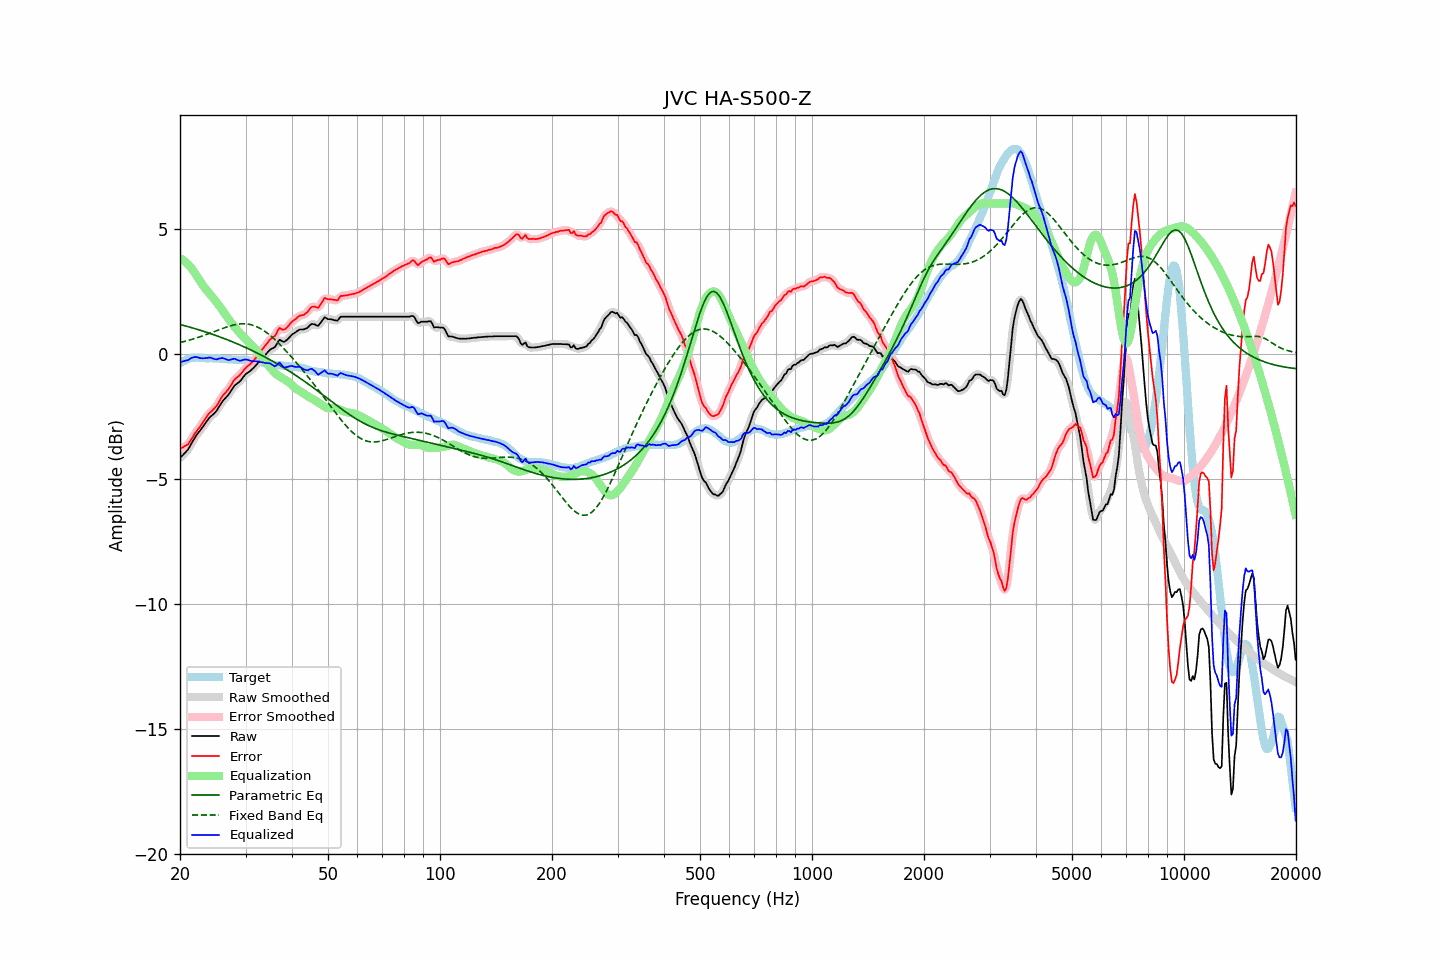

The data file committed next to this chart (first rows):
frequency, raw, error, smoothed, error_smoothed, equalization, parametric_eq, fixed_band_eq, equalized_raw, equalized_smoothed, target
20.00, -4.17, -3.79, -4.17, -3.79, 3.82, 1.17, 0.44, -0.35, -0.35, -0.38
20.20, -4.10, -3.76, -4.11, -3.77, 3.78, 1.15, 0.46, -0.32, -0.33, -0.34
20.40, -4.04, -3.74, -4.04, -3.74, 3.74, 1.13, 0.48, -0.30, -0.31, -0.30
20.61, -3.97, -3.69, -3.97, -3.70, 3.69, 1.12, 0.49, -0.29, -0.29, -0.28
20.81, -3.90, -3.66, -3.91, -3.67, 3.63, 1.10, 0.51, -0.27, -0.27, -0.24
21.02, -3.83, -3.63, -3.82, -3.61, 3.57, 1.08, 0.53, -0.26, -0.25, -0.20
21.23, -3.72, -3.53, -3.72, -3.53, 3.50, 1.06, 0.54, -0.22, -0.22, -0.19
21.44, -3.60, -3.43, -3.61, -3.43, 3.43, 1.04, 0.56, -0.17, -0.18, -0.17
21.66, -3.49, -3.33, -3.49, -3.32, 3.34, 1.03, 0.58, -0.15, -0.15, -0.16
21.87, -3.38, -3.22, -3.38, -3.22, 3.24, 1.01, 0.60, -0.14, -0.14, -0.16
22.09, -3.28, -3.13, -3.28, -3.13, 3.15, 0.99, 0.62, -0.13, -0.14, -0.15
22.31, -3.19, -3.04, -3.19, -3.04, 3.05, 0.97, 0.64, -0.14, -0.15, -0.15
22.54, -3.11, -2.96, -3.11, -2.95, 2.95, 0.95, 0.66, -0.17, -0.16, -0.15
22.76, -3.03, -2.87, -3.03, -2.86, 2.85, 0.93, 0.69, -0.18, -0.18, -0.16
22.99, -2.94, -2.77, -2.94, -2.77, 2.76, 0.91, 0.71, -0.18, -0.18, -0.18
23.22, -2.85, -2.68, -2.85, -2.67, 2.67, 0.89, 0.73, -0.18, -0.18, -0.18
23.45, -2.76, -2.57, -2.76, -2.58, 2.58, 0.87, 0.76, -0.18, -0.18, -0.19
23.69, -2.67, -2.49, -2.67, -2.48, 2.50, 0.84, 0.78, -0.17, -0.17, -0.19
23.92, -2.58, -2.39, -2.59, -2.40, 2.43, 0.82, 0.80, -0.15, -0.16, -0.19
24.16, -2.51, -2.33, -2.52, -2.34, 2.35, 0.80, 0.83, -0.16, -0.17, -0.18
24.40, -2.46, -2.28, -2.46, -2.28, 2.28, 0.78, 0.85, -0.18, -0.18, -0.18
24.65, -2.40, -2.21, -2.40, -2.22, 2.20, 0.76, 0.88, -0.20, -0.21, -0.19
24.89, -2.34, -2.15, -2.34, -2.15, 2.12, 0.73, 0.90, -0.22, -0.22, -0.19
25.14, -2.26, -2.07, -2.25, -2.06, 2.03, 0.71, 0.93, -0.23, -0.22, -0.19
25.39, -2.15, -1.96, -2.15, -1.96, 1.95, 0.69, 0.95, -0.20, -0.21, -0.19
25.65, -2.05, -1.85, -2.05, -1.85, 1.86, 0.66, 0.98, -0.19, -0.19, -0.20
25.91, -1.94, -1.73, -1.95, -1.74, 1.77, 0.64, 1.00, -0.17, -0.18, -0.21
26.16, -1.86, -1.65, -1.86, -1.65, 1.68, 0.62, 1.02, -0.18, -0.19, -0.21
26.43, -1.79, -1.58, -1.79, -1.58, 1.58, 0.59, 1.05, -0.21, -0.21, -0.21
26.69, -1.72, -1.51, -1.72, -1.51, 1.49, 0.57, 1.07, -0.23, -0.23, -0.21
26.96, -1.65, -1.43, -1.65, -1.43, 1.40, 0.54, 1.09, -0.25, -0.25, -0.22
27.23, -1.56, -1.34, -1.56, -1.33, 1.31, 0.52, 1.11, -0.25, -0.25, -0.23
27.50, -1.46, -1.24, -1.46, -1.23, 1.23, 0.49, 1.13, -0.23, -0.23, -0.23
27.77, -1.36, -1.12, -1.36, -1.13, 1.15, 0.46, 1.14, -0.21, -0.21, -0.24
28.05, -1.27, -1.03, -1.28, -1.04, 1.07, 0.44, 1.16, -0.20, -0.21, -0.24
28.33, -1.22, -0.97, -1.22, -0.97, 0.99, 0.41, 1.17, -0.23, -0.23, -0.25
28.62, -1.17, -0.92, -1.17, -0.92, 0.91, 0.38, 1.18, -0.26, -0.26, -0.25
28.90, -1.12, -0.87, -1.12, -0.86, 0.84, 0.35, 1.19, -0.28, -0.27, -0.25
29.19, -1.05, -0.80, -1.05, -0.79, 0.77, 0.33, 1.19, -0.28, -0.27, -0.25
29.48, -0.96, -0.72, -0.96, -0.72, 0.71, 0.30, 1.19, -0.25, -0.26, -0.24
29.78, -0.88, -0.63, -0.88, -0.63, 0.65, 0.27, 1.19, -0.24, -0.24, -0.25
30.08, -0.81, -0.57, -0.82, -0.56, 0.58, 0.24, 1.19, -0.23, -0.23, -0.25
30.38, -0.76, -0.50, -0.76, -0.50, 0.52, 0.21, 1.18, -0.24, -0.25, -0.27
30.68, -0.72, -0.45, -0.72, -0.45, 0.45, 0.18, 1.17, -0.27, -0.27, -0.27
30.99, -0.67, -0.39, -0.67, -0.39, 0.38, 0.15, 1.16, -0.29, -0.29, -0.28
31.30, -0.61, -0.33, -0.61, -0.33, 0.32, 0.12, 1.14, -0.30, -0.30, -0.28
31.61, -0.55, -0.27, -0.55, -0.26, 0.25, 0.09, 1.12, -0.30, -0.30, -0.28
31.93, -0.48, -0.18, -0.48, -0.18, 0.18, 0.06, 1.10, -0.31, -0.31, -0.30
32.24, -0.41, -0.09, -0.41, -0.10, 0.10, 0.03, 1.07, -0.31, -0.31, -0.32
32.57, -0.33, -0.01, -0.33, -0.01, 0.02, -0.01, 1.04, -0.31, -0.32, -0.32
32.89, -0.26, 0.07, -0.26, 0.07, -0.07, -0.04, 1.01, -0.33, -0.33, -0.33
33.22, -0.19, 0.16, -0.19, 0.15, -0.16, -0.07, 0.97, -0.35, -0.35, -0.35
33.55, -0.12, 0.23, -0.12, 0.24, -0.24, -0.11, 0.93, -0.36, -0.36, -0.35
33.89, -0.05, 0.32, -0.05, 0.32, -0.32, -0.14, 0.88, -0.37, -0.37, -0.37
34.23, 0.02, 0.39, 0.02, 0.40, -0.39, -0.17, 0.84, -0.37, -0.37, -0.38
34.57, 0.09, 0.49, 0.09, 0.49, -0.47, -0.21, 0.79, -0.38, -0.38, -0.40
34.92, 0.16, 0.57, 0.15, 0.56, -0.54, -0.24, 0.73, -0.39, -0.39, -0.41
35.27, 0.20, 0.61, 0.19, 0.61, -0.62, -0.28, 0.68, -0.43, -0.43, -0.41
35.62, 0.23, 0.66, 0.23, 0.66, -0.70, -0.32, 0.62, -0.47, -0.47, -0.43
35.97, 0.26, 0.71, 0.28, 0.73, -0.77, -0.35, 0.56, -0.51, -0.49, -0.45
... 635 more rows
